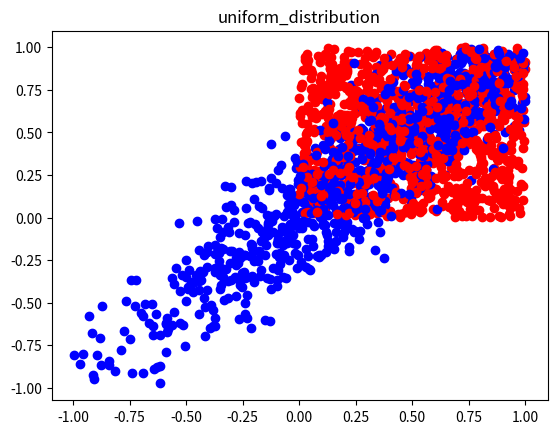

Write Python code to recreate this figure.
import numpy as np
from scipy.stats import t
import math
from random import random
import matplotlib.pyplot as plt 
from math import gamma
import numpy.linalg as LA


def p(x, mu, Lambda, nu, D):
    return math.pow(1 + (1 / nu) * ((x - mu).T @ Lambda @ (x - mu)), -(nu + D) / 2)

def sample_t(N, mu_s, Lambda_s, nu_s, D):
    sample = []
    while len(sample) != N:
        while True:
            z = np.array([np.random.uniform(-1, 1), np.random.uniform(-1, 1)])
            if p(z, mu_s, Lambda_s, nu_s, D) > random():
                sample.append(z)
                break
    return sample

def main():
    #データ数
    N = 10000
    # 次元数
    D = 2
    # ハイパーパラメータ
    _beta = 100
    _m = np.random.rand(D)
    _nu = 100
    A = np.random.rand(D, D)
    _W = A.T @ A

    X = np.random.rand(N, D)
    beta_ = N + _beta
    s = 0
    for i in range(N):
        s += X[i, :]
    m_ = (1 / beta_) * (s + _beta * _m)
    nu_ = N + _nu
    t = np.zeros((D, D))
    for i in range(N):
        t += X[i, 0:D].T @ X[i, 0:D]
    W_ = np.linalg.inv(t + _beta * (_m.reshape([D, 1]) @ _m.reshape([1, D])) - beta_ * (m_.reshape([D, 1]) @ m_.reshape([1, D])) + np.linalg.inv(_W))
    mu_s = m_
    Lambda_s = (((1 + nu_ - D) * beta_) / (1 + beta_)) * W_
    nu_s = 1 + nu_ - D
    X_test = np.random.rand(1000, D)
    X_pred = sample_t(1000, mu_s, Lambda_s, nu_s, D)
    for i in range(1000):
        plt.scatter(X_test[i][0], X_test[i][1], c="red")
        plt.scatter(X_pred[i][0], X_pred[i][1], c="blue")
    plt.title("uniform_distribution")
    plt.show()

    return

if __name__ == '__main__':
    main()